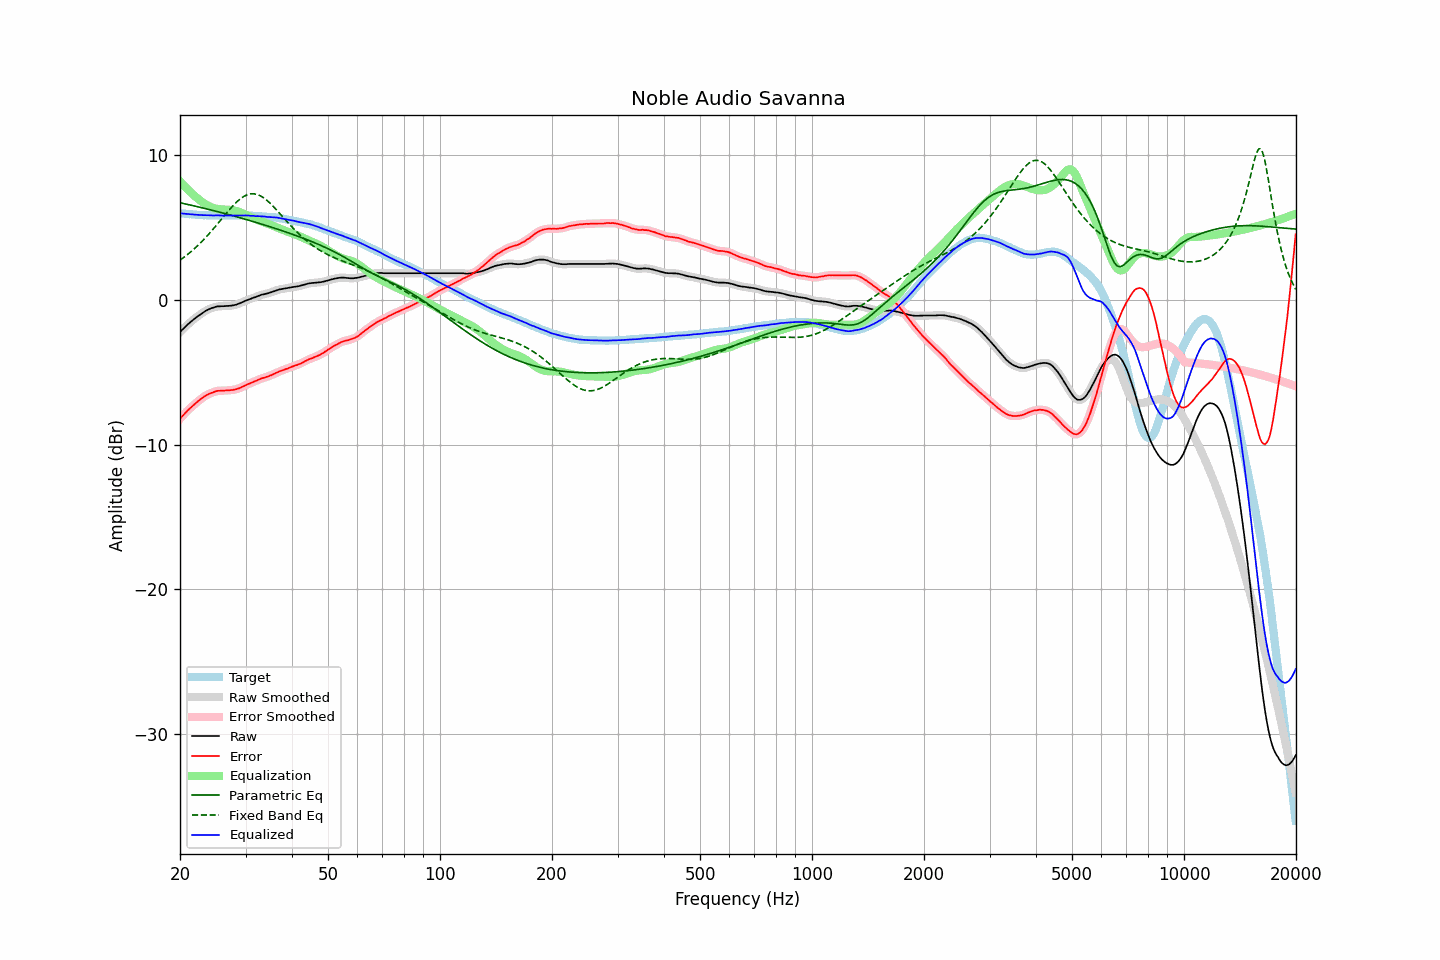

Source data for this figure (header and first rows):
frequency, raw, error, smoothed, error_smoothed, equalization, parametric_eq, fixed_band_eq, equalized_raw, equalized_smoothed, target
20.00, -2.21, -8.20, -2.21, -8.20, 8.20, 6.72, 2.75, 6.00, 6.00, 6.00
20.20, -2.10, -8.08, -2.10, -8.08, 8.08, 6.70, 2.83, 5.98, 5.98, 5.99
20.40, -1.99, -7.96, -1.99, -7.96, 7.96, 6.67, 2.91, 5.97, 5.97, 5.98
20.61, -1.88, -7.84, -1.88, -7.84, 7.84, 6.65, 3.00, 5.96, 5.96, 5.97
20.81, -1.78, -7.72, -1.77, -7.72, 7.73, 6.62, 3.08, 5.95, 5.95, 5.95
21.02, -1.67, -7.60, -1.67, -7.61, 7.62, 6.60, 3.17, 5.95, 5.94, 5.94
21.23, -1.58, -7.50, -1.57, -7.50, 7.51, 6.57, 3.26, 5.93, 5.93, 5.93
21.44, -1.48, -7.41, -1.48, -7.41, 7.40, 6.55, 3.36, 5.93, 5.92, 5.94
21.66, -1.39, -7.30, -1.39, -7.31, 7.30, 6.52, 3.45, 5.91, 5.91, 5.92
21.87, -1.30, -7.21, -1.29, -7.21, 7.20, 6.50, 3.55, 5.91, 5.91, 5.92
22.09, -1.21, -7.10, -1.21, -7.11, 7.11, 6.47, 3.65, 5.90, 5.90, 5.90
22.31, -1.13, -7.01, -1.13, -7.01, 7.01, 6.45, 3.76, 5.89, 5.89, 5.89
22.54, -1.05, -6.92, -1.04, -6.92, 6.92, 6.42, 3.87, 5.87, 5.88, 5.88
22.76, -0.97, -6.84, -0.97, -6.84, 6.84, 6.39, 3.98, 5.87, 5.87, 5.88
22.99, -0.89, -6.75, -0.89, -6.76, 6.76, 6.37, 4.09, 5.87, 5.87, 5.87
23.22, -0.82, -6.67, -0.81, -6.68, 6.68, 6.34, 4.20, 5.86, 5.87, 5.86
23.45, -0.75, -6.61, -0.75, -6.61, 6.61, 6.31, 4.32, 5.86, 5.86, 5.87
23.69, -0.69, -6.54, -0.69, -6.54, 6.55, 6.29, 4.44, 5.86, 5.86, 5.86
23.92, -0.64, -6.48, -0.63, -6.49, 6.49, 6.26, 4.57, 5.85, 5.86, 5.85
24.16, -0.59, -6.44, -0.59, -6.44, 6.44, 6.23, 4.69, 5.85, 5.85, 5.86
24.40, -0.55, -6.40, -0.55, -6.40, 6.39, 6.20, 4.82, 5.85, 5.84, 5.86
24.65, -0.52, -6.36, -0.51, -6.36, 6.36, 6.17, 4.95, 5.84, 5.85, 5.85
24.89, -0.48, -6.32, -0.48, -6.32, 6.33, 6.15, 5.08, 5.85, 5.85, 5.85
25.14, -0.45, -6.28, -0.45, -6.29, 6.30, 6.12, 5.21, 5.86, 5.85, 5.84
25.39, -0.44, -6.27, -0.44, -6.27, 6.28, 6.09, 5.35, 5.85, 5.85, 5.84
25.65, -0.44, -6.27, -0.43, -6.27, 6.27, 6.06, 5.48, 5.83, 5.84, 5.84
25.91, -0.43, -6.26, -0.43, -6.27, 6.26, 6.03, 5.61, 5.83, 5.83, 5.84
26.16, -0.43, -6.27, -0.42, -6.26, 6.26, 6.00, 5.75, 5.83, 5.83, 5.85
26.43, -0.42, -6.25, -0.42, -6.26, 6.25, 5.97, 5.88, 5.83, 5.84, 5.84
26.69, -0.41, -6.24, -0.41, -6.25, 6.25, 5.94, 6.02, 5.84, 5.84, 5.84
26.96, -0.41, -6.24, -0.40, -6.24, 6.24, 5.91, 6.15, 5.84, 5.84, 5.84
27.23, -0.40, -6.23, -0.40, -6.23, 6.23, 5.88, 6.27, 5.84, 5.84, 5.84
27.50, -0.39, -6.22, -0.39, -6.22, 6.22, 5.85, 6.40, 5.84, 5.84, 5.84
27.77, -0.37, -6.21, -0.37, -6.21, 6.20, 5.82, 6.52, 5.84, 5.84, 5.85
28.05, -0.35, -6.18, -0.35, -6.19, 6.18, 5.79, 6.64, 5.84, 5.84, 5.84
28.33, -0.32, -6.16, -0.32, -6.16, 6.16, 5.76, 6.75, 5.84, 5.84, 5.85
28.62, -0.28, -6.12, -0.28, -6.13, 6.12, 5.73, 6.85, 5.84, 5.84, 5.85
28.90, -0.24, -6.09, -0.23, -6.09, 6.08, 5.70, 6.94, 5.84, 5.85, 5.86
29.19, -0.19, -6.04, -0.19, -6.04, 6.04, 5.66, 7.03, 5.85, 5.85, 5.86
29.48, -0.14, -5.98, -0.14, -5.99, 5.99, 5.63, 7.11, 5.85, 5.85, 5.85
29.78, -0.09, -5.93, -0.09, -5.93, 5.94, 5.60, 7.18, 5.85, 5.85, 5.85
30.08, -0.04, -5.88, -0.04, -5.88, 5.89, 5.57, 7.23, 5.85, 5.85, 5.85
30.38, 0.00, -5.82, 0.00, -5.83, 5.84, 5.54, 7.28, 5.84, 5.84, 5.83
30.68, 0.04, -5.78, 0.04, -5.78, 5.79, 5.50, 7.31, 5.83, 5.83, 5.83
30.99, 0.08, -5.74, 0.09, -5.74, 5.74, 5.47, 7.34, 5.82, 5.82, 5.83
31.30, 0.13, -5.69, 0.13, -5.69, 5.69, 5.44, 7.34, 5.82, 5.82, 5.83
31.61, 0.17, -5.64, 0.17, -5.65, 5.64, 5.41, 7.34, 5.81, 5.81, 5.82
31.93, 0.20, -5.59, 0.21, -5.59, 5.59, 5.37, 7.32, 5.79, 5.80, 5.80
32.24, 0.25, -5.55, 0.25, -5.55, 5.55, 5.34, 7.29, 5.80, 5.80, 5.81
32.57, 0.29, -5.49, 0.29, -5.50, 5.50, 5.30, 7.25, 5.79, 5.80, 5.79
32.89, 0.33, -5.45, 0.33, -5.45, 5.46, 5.27, 7.20, 5.79, 5.79, 5.79
33.22, 0.37, -5.40, 0.37, -5.41, 5.42, 5.24, 7.14, 5.79, 5.79, 5.78
33.55, 0.39, -5.38, 0.40, -5.38, 5.38, 5.20, 7.06, 5.77, 5.78, 5.78
33.89, 0.42, -5.34, 0.42, -5.34, 5.34, 5.17, 6.98, 5.76, 5.76, 5.77
34.23, 0.44, -5.30, 0.44, -5.31, 5.30, 5.13, 6.89, 5.74, 5.75, 5.75
34.57, 0.47, -5.27, 0.48, -5.27, 5.26, 5.10, 6.79, 5.73, 5.74, 5.75
34.92, 0.51, -5.21, 0.51, -5.22, 5.22, 5.06, 6.69, 5.73, 5.73, 5.73
35.27, 0.55, -5.19, 0.55, -5.18, 5.17, 5.03, 6.58, 5.73, 5.73, 5.75
35.62, 0.59, -5.12, 0.59, -5.13, 5.13, 4.99, 6.47, 5.72, 5.72, 5.72
35.97, 0.63, -5.08, 0.63, -5.08, 5.08, 4.95, 6.35, 5.71, 5.71, 5.72
... 635 more rows
